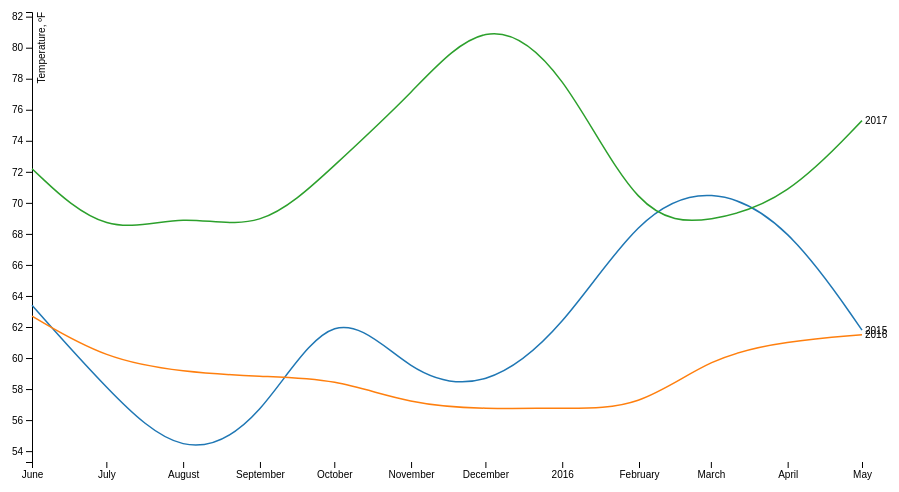
D3 v4 page, settled after 360 driven frames (6 s of simulated time); the page loaded 1 data file(s).



var svg = d3.select("svg"),
    margin = {top: 20, right: 80, bottom: 30, left: 50},
    width = svg.attr("width") - margin.left - margin.right,
    height = svg.attr("height") - margin.top - margin.bottom,
    g = svg.append("g").attr("transform", "translate(" + margin.left + "," + margin.top + ")");

var parseTime = d3.timeParse("%Y%m%d");

var x = d3.scaleTime().range([0, width]),
    y = d3.scaleLinear().range([height, 0]),
    z = d3.scaleOrdinal(d3.schemeCategory10);

var line = d3.line()
    .curve(d3.curveBasis)
    .x(function(d) { return x(d.date); })
    .y(function(d) { return y(d.temperature); });

d3.tsv("month.tsv", type, function(error, data) {
  if (error) throw error;

  var cities = data.columns.slice(1).map(function(id) {
    return {
      id: id,
      values: data.map(function(d) {
        return {date: d.date, temperature: d[id]};
      })
    };
  });

  x.domain(d3.extent(data, function(d) { return d.date; }));

  y.domain([
    d3.min(cities, function(c) { return d3.min(c.values, function(d) { return d.temperature; }); }),
    d3.max(cities, function(c) { return d3.max(c.values, function(d) { return d.temperature; }); })
  ]);

  z.domain(cities.map(function(c) { return c.id; }));

  g.append("g")
      .attr("class", "axis axis--x")
      .attr("transform", "translate(0," + height + ")")
      .call(d3.axisBottom(x));

  g.append("g")
      .attr("class", "axis axis--y")
      .call(d3.axisLeft(y))
    .append("text")
      .attr("transform", "rotate(-90)")
      .attr("y", 6)
      .attr("dy", "0.71em")
      .attr("fill", "#000")
      .text("Temperature, ºF");

  var city = g.selectAll(".city")
    .data(cities)
    .enter().append("g")
      .attr("class", "city");

  city.append("path")
      .attr("class", "line")
      .attr("d", function(d) { return line(d.values); })
      .style("stroke", function(d) { return z(d.id); });

  city.append("text")
      .datum(function(d) { return {id: d.id, value: d.values[d.values.length - 1]}; })
      .attr("transform", function(d) { return "translate(" + x(d.value.date) + "," + y(d.value.temperature) + ")"; })
      .attr("x", 3)
      .attr("dy", "0.35em")
      .style("font", "10px sans-serif")
      .text(function(d) { return d.id; });
});

function type(d, _, columns) {
  d.date = parseTime(d.date);
  for (var i = 1, n = columns.length, c; i < n; ++i) d[c = columns[i]] = +d[c];
  return d;
}



### data: month.tsv
date	2015	2016	2017
20150601	63.4	62.7	72.2
20150701	58.0	59.9	67.7
20150801	53.3	59.1	69.4
20150901	55.7	58.8	68.0
20151001	64.2	58.7	72.4
20151101	58.8	57.0	77.0
20151201	57.9	56.7	82.3
20160101	61.8	56.8	78.9
20160201	69.3	56.7	68.8
20160301	71.2	60.1	68.7
20160401	68.7	61.1	70.3
20160501	61.8	61.5	75.3